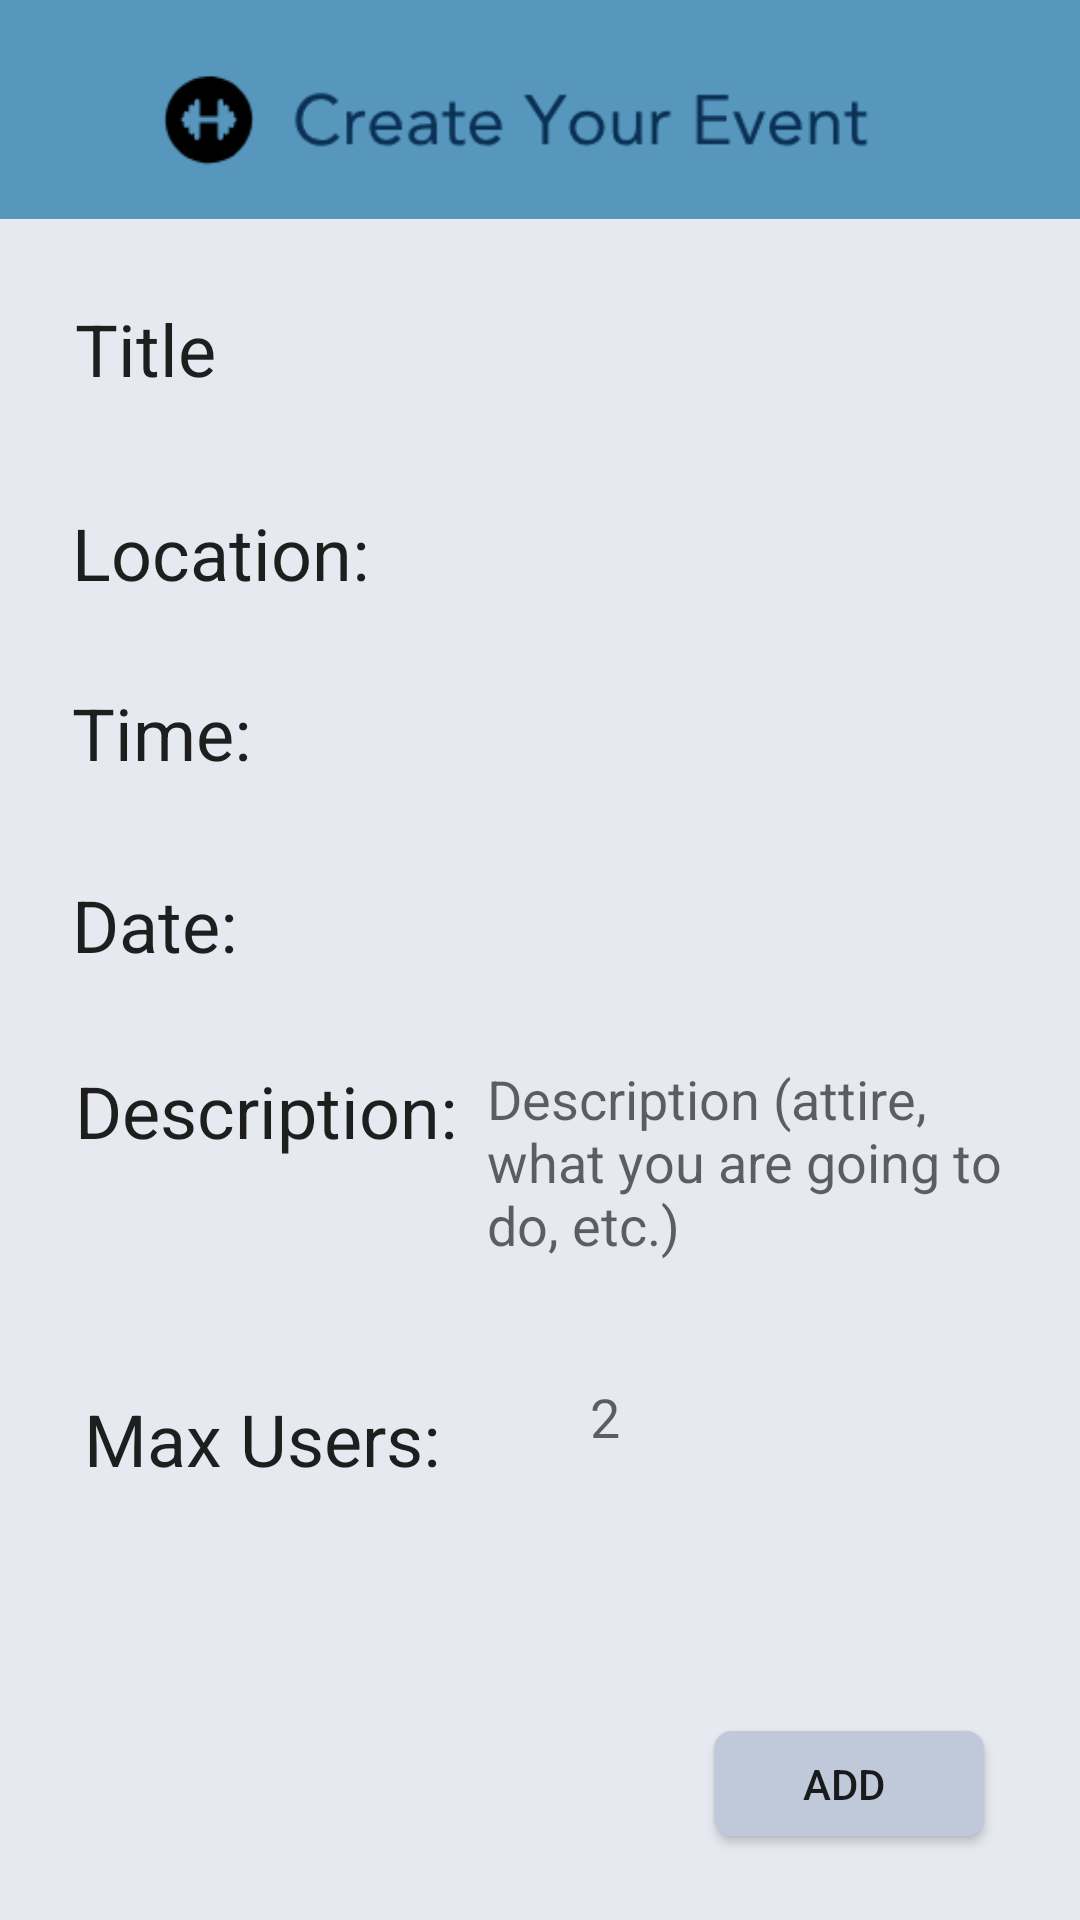

Layout XML and referenced resources for this Android screen:
<!-- AndroidManifest.xml: application theme AppTheme -->
<!-- res/layout/activity_add_event.xml -->
<?xml version="1.0" encoding="utf-8"?>
<android.support.constraint.ConstraintLayout xmlns:android="http://schemas.android.com/apk/res/android"
    xmlns:app="http://schemas.android.com/apk/res-auto"
    xmlns:tools="http://schemas.android.com/tools"
    android:layout_width="match_parent"
    android:layout_height="match_parent"
    android:background="@color/grayback"
    tools:context=".activity_add_event">

    <TextView
        android:id="@+id/title"
        android:layout_width="52dp"
        android:layout_height="32dp"
        android:layout_marginEnd="10dp"
        android:layout_marginLeft="25dp"
        android:layout_marginRight="10dp"
        android:layout_marginStart="25dp"
        android:layout_marginTop="100dp"
        android:text="Title:"
        android:textAppearance="@style/TextAppearance.AppCompat.Headline"
        app:layout_constraintEnd_toStartOf="@+id/enter_title"
        app:layout_constraintStart_toStartOf="parent"
        app:layout_constraintTop_toTopOf="parent" />

    <EditText
        android:id="@+id/enter_title"
        android:layout_width="260dp"
        android:layout_height="40dp"
        android:layout_marginLeft="8dp"
        android:layout_marginStart="8dp"
        android:layout_marginTop="100dp"
        android:background="@drawable/roundtext"
        android:ems="10"
        android:imeOptions="actionDone"
        android:inputType="textPersonName"
        app:layout_constraintStart_toEndOf="@+id/title"
        app:layout_constraintTop_toTopOf="parent" />

    <TextView
        android:id="@+id/location"
        android:layout_width="wrap_content"
        android:layout_height="wrap_content"
        android:layout_marginLeft="24dp"
        android:layout_marginStart="24dp"
        android:layout_marginTop="28dp"
        android:text="Location:"
        android:textAppearance="@style/TextAppearance.AppCompat.Headline"
        app:layout_constraintStart_toStartOf="parent"
        app:layout_constraintTop_toBottomOf="@+id/enter_title" />

    <EditText
        android:id="@+id/enter_location"
        android:layout_width="217dp"
        android:layout_height="40dp"
        android:layout_marginLeft="8dp"
        android:layout_marginStart="8dp"
        android:layout_marginTop="24dp"
        android:background="@drawable/roundtext"
        android:ems="10"
        android:imeOptions="actionDone"
        android:inputType="textPersonName"
        app:layout_constraintStart_toEndOf="@+id/location"
        app:layout_constraintTop_toBottomOf="@+id/enter_title" />

    <TextView
        android:id="@+id/comment_time"
        android:layout_width="wrap_content"
        android:layout_height="wrap_content"
        android:layout_marginLeft="24dp"
        android:layout_marginStart="24dp"
        android:layout_marginTop="24dp"
        android:text="Time:"
        android:textAppearance="@style/TextAppearance.AppCompat.Headline"
        app:layout_constraintStart_toStartOf="parent"
        app:layout_constraintTop_toBottomOf="@+id/enter_location" />

    <TextView
        android:id="@+id/enter_time"
        android:layout_width="259dp"
        android:layout_height="40dp"
        android:layout_marginLeft="8dp"
        android:layout_marginStart="8dp"
        android:layout_marginTop="20dp"
        android:background="@drawable/roundtext"
        android:ems="10"
        android:imeOptions="actionDone"
        android:inputType="time"
        app:layout_constraintStart_toEndOf="@+id/comment_time"
        app:layout_constraintTop_toBottomOf="@+id/enter_location" />

    <TextView
        android:id="@+id/date"
        android:layout_width="56dp"
        android:layout_height="32dp"
        android:layout_marginLeft="24dp"
        android:layout_marginStart="24dp"
        android:layout_marginTop="28dp"
        android:text="Date:"
        android:textAppearance="@style/TextAppearance.AppCompat.Headline"
        app:layout_constraintStart_toStartOf="parent"
        app:layout_constraintTop_toBottomOf="@+id/enter_time" />

    <TextView
        android:id="@+id/enter_date"
        android:layout_width="259dp"
        android:layout_height="40dp"
        android:layout_marginLeft="10dp"
        android:layout_marginStart="10dp"
        android:layout_marginTop="25dp"
        android:background="@drawable/roundtext"
        android:ems="10"
        android:imeOptions="actionDone"
        android:inputType="date"
        app:layout_constraintStart_toEndOf="@+id/date"
        app:layout_constraintTop_toBottomOf="@+id/enter_time" />

    <TextView
        android:id="@+id/description"
        android:layout_width="wrap_content"
        android:layout_height="wrap_content"
        android:layout_marginLeft="25dp"
        android:layout_marginStart="25dp"
        android:layout_marginTop="25dp"
        android:text="Description:"
        android:textAppearance="@style/TextAppearance.AppCompat.Headline"
        app:layout_constraintStart_toStartOf="parent"
        app:layout_constraintTop_toBottomOf="@+id/enter_date" />

    <EditText
        android:id="@+id/enter_description"
        android:layout_width="187dp"
        android:layout_height="wrap_content"
        android:layout_marginLeft="10dp"
        android:layout_marginStart="10dp"
        android:layout_marginTop="25dp"
        android:background="@drawable/roundtext"
        android:ems="10"
        android:hint="Description (attire, what you are going to do, etc.)"
        android:imeOptions="actionDone"
        android:inputType="textMultiLine"
        app:layout_constraintStart_toEndOf="@+id/description"
        app:layout_constraintTop_toBottomOf="@+id/enter_date" />

    <Button
        android:id="@+id/add"
        android:layout_width="90dp"
        android:layout_height="35dp"
        android:layout_marginBottom="28dp"
        android:layout_marginEnd="32dp"
        android:layout_marginRight="32dp"
        android:background="@drawable/roundbutton"
        android:text="Add "
        app:layout_constraintBottom_toBottomOf="parent"
        app:layout_constraintEnd_toEndOf="parent" />

    <TextView
        android:id="@+id/max"
        android:layout_width="wrap_content"
        android:layout_height="wrap_content"
        android:layout_marginLeft="28dp"
        android:layout_marginStart="28dp"
        android:layout_marginTop="77dp"
        android:text="Max Users:"
        android:textAppearance="@style/TextAppearance.AppCompat.Headline"
        app:layout_constraintStart_toStartOf="parent"
        app:layout_constraintTop_toBottomOf="@+id/description" />

    <EditText
        android:id="@+id/enter_max"
        android:layout_width="64dp"
        android:layout_height="40dp"
        android:layout_marginLeft="24dp"
        android:layout_marginStart="24dp"
        android:layout_marginTop="32dp"
        android:background="@drawable/roundtext"
        android:ems="10"
        android:hint="      2"
        android:inputType="number"
        app:layout_constraintStart_toEndOf="@+id/max"
        app:layout_constraintTop_toBottomOf="@+id/enter_description" />

    <android.support.constraint.Guideline
        android:id="@+id/guideline"
        android:layout_width="wrap_content"
        android:layout_height="wrap_content"
        android:orientation="vertical"
        app:layout_constraintGuide_begin="349dp" />

    <ImageView
        android:id="@+id/imageView5"
        android:layout_width="419dp"
        android:layout_height="73dp"
        android:scaleType="centerCrop"
        app:layout_constraintEnd_toEndOf="parent"
        app:layout_constraintHorizontal_bias="0.742"
        app:layout_constraintStart_toStartOf="parent"
        app:layout_constraintTop_toTopOf="parent"
        app:srcCompat="@drawable/create_event" />

    


</android.support.constraint.ConstraintLayout>
<!-- resources referenced by this layout -->
<resources>
  <color name="grayback">#e6e9ef</color>
  <!-- drawable create_event: png bitmap (drawable, 13598 bytes) -->
  <!-- drawable roundbutton (drawable) -->
  <?xml version="1.0" encoding="utf-8"?>
  <shape xmlns:android="http://schemas.android.com/apk/res/android"
      android:shape="rectangle" >
  
      <corners
          android:bottomLeftRadius="30dp"
          android:bottomRightRadius="30dp"
          android:radius="60dp"
          android:topLeftRadius="30dp"
          android:topRightRadius="30dp" />
  
      <solid android:color="#CFCFCF" />
  
      <padding
          android:bottom="0dp"
          android:left="0dp"
          android:right="0dp"
          android:top="0dp" />
  
      <size
          android:height="50dp"
          android:width="130dp" />
  
      <solid android:color="@color/gray" />
      <corners android:radius="6dp" />
  
  </shape>
  <style name="AppTheme" parent="Theme.AppCompat.Light.NoActionBar">
          
          <item name="colorPrimary">@color/colorPrimary</item>
          <item name="colorPrimaryDark">@color/colorPrimaryDark</item>
          <item name="colorAccent">@color/colorAccent</item>
      </style>
  <color name="gray">#c0c9d9</color>
  <color name="colorPrimary">#3F51B5</color>
  <color name="colorPrimaryDark">#303F9F</color>
  <color name="colorAccent">#e6e9ef</color>
</resources>
